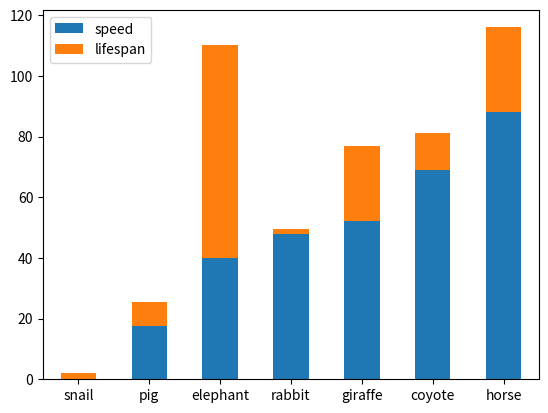

Source code (Python):
import pandas as pd
import matplotlib.pyplot as plt

speed = [0.1, 17.5, 40, 48, 52, 69, 88]
lifespan = [2, 8, 70, 1.5, 25, 12, 28]
index = ['snail', 'pig', 'elephant',
         'rabbit', 'giraffe', 'coyote', 'horse']
df = pd.DataFrame({'speed': speed,
                   'lifespan': lifespan}, index=index)
print(df)
ax = df.plot.bar(rot=0, stacked=True)
plt.show()

